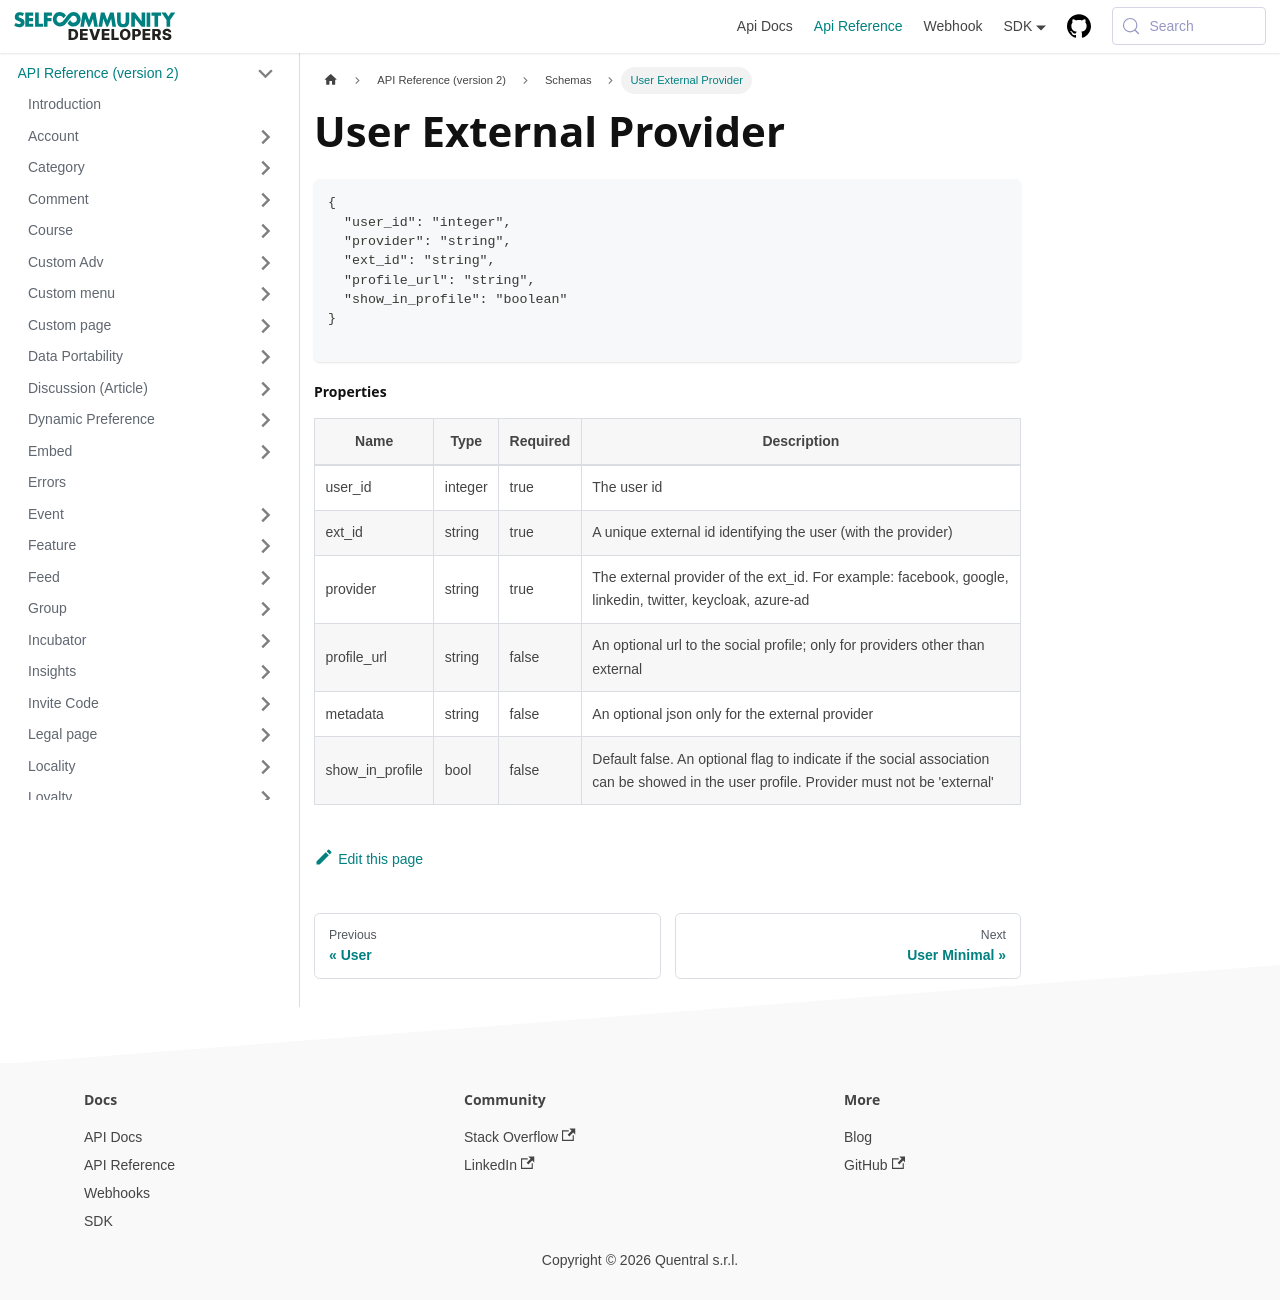

repository: selfcommunity/developers-doc · page: docs/apireference/v2/schemas/user_external_provider/index.html · generator: docusaurus

---
sidebar_label: User External Provider
sidebar_position: 1
title: User External Provider
---

```json
{
  "user_id": "integer",
  "provider": "string",
  "ext_id": "string",
  "profile_url": "string",
  "show_in_profile": "boolean"
}

```

#### Properties

| Name            | Type    | Required | Description                                                                                                                              |
|-----------------|---------|----------|------------------------------------------------------------------------------------------------------------------------------------------|
| user_id         | integer | true     | The user id                                                                                                                              |
| ext_id          | string  | true     | A unique external id identifying the user (with the provider)                                                                            |
| provider        | string  | true     | The external provider of the ext_id. For example: facebook, google, linkedin, twitter, keycloak, azure-ad                                |
| profile_url     | string  | false    | An optional url to the social profile; only for providers other than external                                                            |
| metadata        | string  | false    | An optional json only for the external provider                                                                                          |
| show_in_profile | bool    | false    | Default false. An optional flag to indicate if the social association can be showed in the user profile. Provider must not be 'external' |
